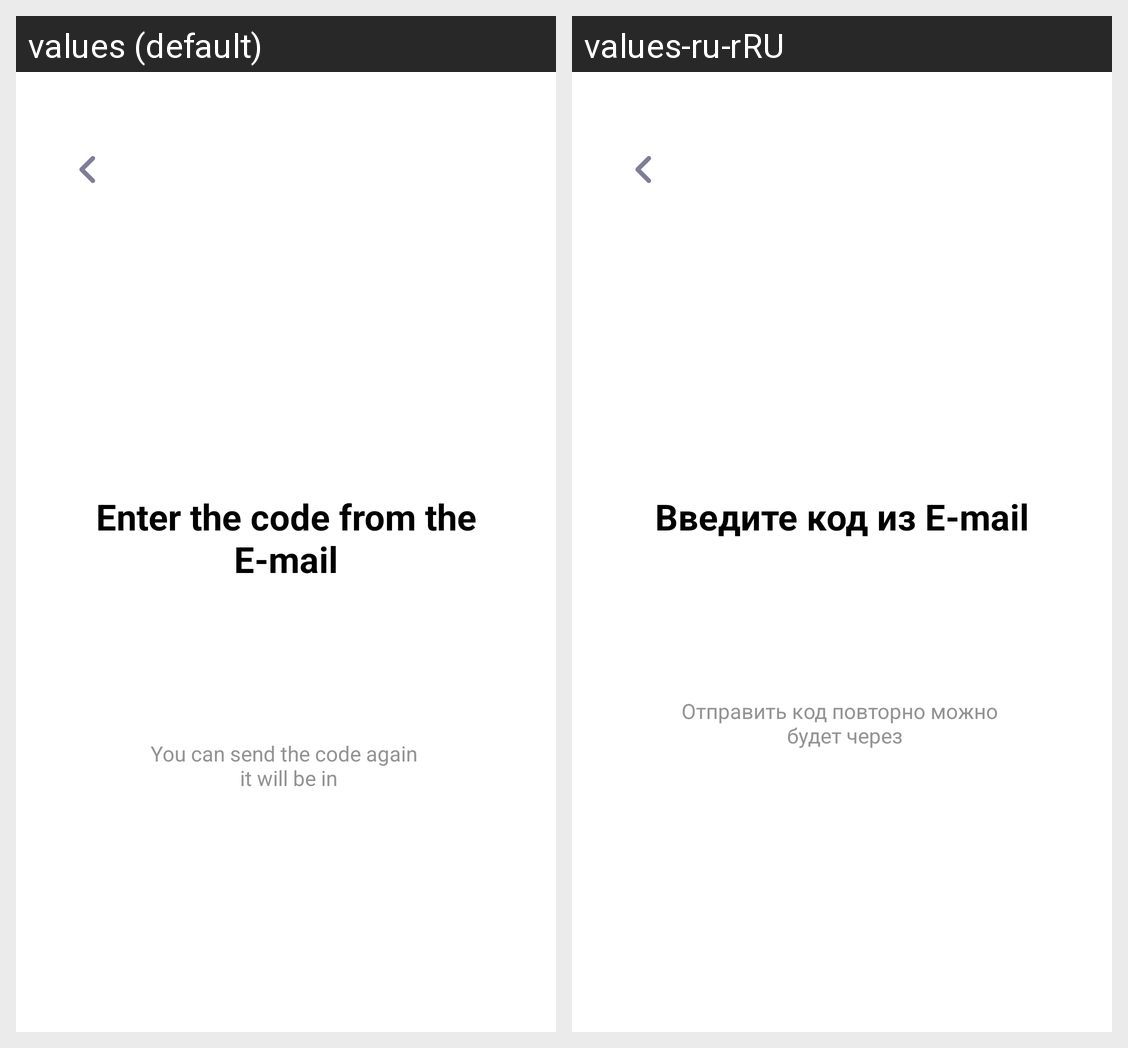

Here is an Android app screen in its default locale and in the app's own translations. Write out the translated-string differences for the strings that appear on this screen.
Android screen res/layout/activity_code_input_user.xml rendered under 2 locales, left to right: values (default), values-ru-rRU. Device: Nexus 5 (rendered at 1080×1920; each locale shown at half size, 540×960, under a caption strip naming it); theme Theme.SmartLab.
Strings drawn on this screen, with the default value and each locale's value (text and hints the layout hard-codes, and strings that could not be matched under every locale, appear in the picture but are not listed):

text_email_code_1
  values: Enter the code from the E-mail
  values-ru-rRU: Введите код из E-mail

text_email_code_2
  values: You can send the code again 
       it will be in
  values-ru-rRU: Отправить код повторно можно 
       будет через
